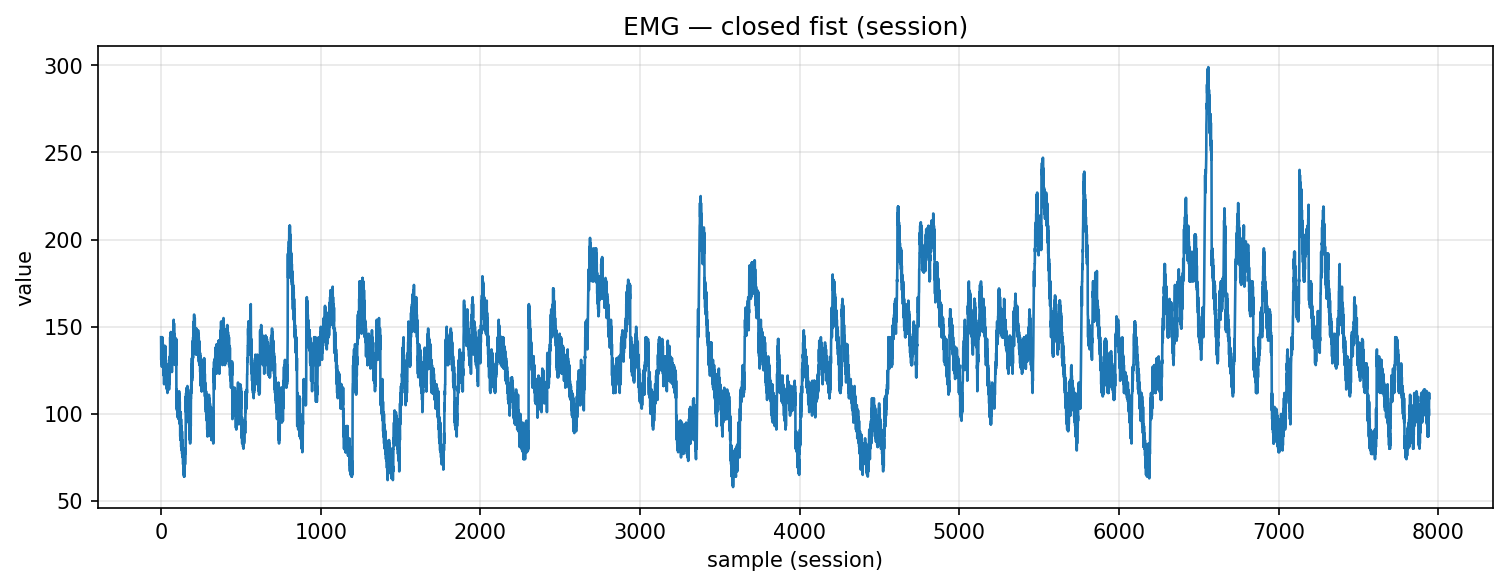

Data behind this chart, as committed beside it:
timestamp, device, address, char_uuid, label, col_index, value, payload_ascii, payload_hex
2025-10-30T17:27:42.583, MyoWareSensor1, 88:13:BF:14:F7:1E, f3a56edf-8f1e-4533-93bf-5601b2e91308, closed_fist, 1, 144.0, 144, 3134342e3030
2025-10-30T17:27:42.584, MyoWareSensor1, 88:13:BF:14:F7:1E, f3a56edf-8f1e-4533-93bf-5601b2e91308, closed_fist, 1, 131.0, 131, 3133312e3030
2025-10-30T17:27:42.584, MyoWareSensor1, 88:13:BF:14:F7:1E, f3a56edf-8f1e-4533-93bf-5601b2e91308, closed_fist, 1, 143.0, 143, 3134332e3030
2025-10-30T17:27:42.585, MyoWareSensor1, 88:13:BF:14:F7:1E, f3a56edf-8f1e-4533-93bf-5601b2e91308, closed_fist, 1, 129.0, 129, 3132392e3030
2025-10-30T17:27:42.585, MyoWareSensor1, 88:13:BF:14:F7:1E, f3a56edf-8f1e-4533-93bf-5601b2e91308, closed_fist, 1, 142.0, 142, 3134322e3030
2025-10-30T17:27:42.586, MyoWareSensor1, 88:13:BF:14:F7:1E, f3a56edf-8f1e-4533-93bf-5601b2e91308, closed_fist, 1, 127.0, 127, 3132372e3030
2025-10-30T17:27:42.586, MyoWareSensor1, 88:13:BF:14:F7:1E, f3a56edf-8f1e-4533-93bf-5601b2e91308, closed_fist, 1, 141.0, 141, 3134312e3030
2025-10-30T17:27:42.587, MyoWareSensor1, 88:13:BF:14:F7:1E, f3a56edf-8f1e-4533-93bf-5601b2e91308, closed_fist, 1, 130.0, 130, 3133302e3030
2025-10-30T17:27:42.587, MyoWareSensor1, 88:13:BF:14:F7:1E, f3a56edf-8f1e-4533-93bf-5601b2e91308, closed_fist, 1, 144.0, 144, 3134342e3030
2025-10-30T17:27:42.588, MyoWareSensor1, 88:13:BF:14:F7:1E, f3a56edf-8f1e-4533-93bf-5601b2e91308, closed_fist, 1, 133.0, 133, 3133332e3030
2025-10-30T17:27:42.588, MyoWareSensor1, 88:13:BF:14:F7:1E, f3a56edf-8f1e-4533-93bf-5601b2e91308, closed_fist, 1, 143.0, 143, 3134332e3030
2025-10-30T17:27:42.589, MyoWareSensor1, 88:13:BF:14:F7:1E, f3a56edf-8f1e-4533-93bf-5601b2e91308, closed_fist, 1, 128.0, 128, 3132382e3030
2025-10-30T17:27:42.590, MyoWareSensor1, 88:13:BF:14:F7:1E, f3a56edf-8f1e-4533-93bf-5601b2e91308, closed_fist, 1, 140.0, 140, 3134302e3030
2025-10-30T17:27:42.590, MyoWareSensor1, 88:13:BF:14:F7:1E, f3a56edf-8f1e-4533-93bf-5601b2e91308, closed_fist, 1, 128.0, 128, 3132382e3030
2025-10-30T17:27:42.590, MyoWareSensor1, 88:13:BF:14:F7:1E, f3a56edf-8f1e-4533-93bf-5601b2e91308, closed_fist, 1, 136.0, 136, 3133362e3030
2025-10-30T17:27:42.591, MyoWareSensor1, 88:13:BF:14:F7:1E, f3a56edf-8f1e-4533-93bf-5601b2e91308, closed_fist, 1, 123.0, 123, 3132332e3030
2025-10-30T17:27:42.597, MyoWareSensor1, 88:13:BF:14:F7:1E, f3a56edf-8f1e-4533-93bf-5601b2e91308, closed_fist, 1, 131.0, 131, 3133312e3030
2025-10-30T17:27:42.597, MyoWareSensor1, 88:13:BF:14:F7:1E, f3a56edf-8f1e-4533-93bf-5601b2e91308, closed_fist, 1, 122.0, 122, 3132322e3030
2025-10-30T17:27:42.597, MyoWareSensor1, 88:13:BF:14:F7:1E, f3a56edf-8f1e-4533-93bf-5601b2e91308, closed_fist, 1, 131.0, 131, 3133312e3030
2025-10-30T17:27:42.598, MyoWareSensor1, 88:13:BF:14:F7:1E, f3a56edf-8f1e-4533-93bf-5601b2e91308, closed_fist, 1, 117.0, 117, 3131372e3030
2025-10-30T17:27:42.598, MyoWareSensor1, 88:13:BF:14:F7:1E, f3a56edf-8f1e-4533-93bf-5601b2e91308, closed_fist, 1, 128.0, 128, 3132382e3030
2025-10-30T17:27:42.598, MyoWareSensor1, 88:13:BF:14:F7:1E, f3a56edf-8f1e-4533-93bf-5601b2e91308, closed_fist, 1, 123.0, 123, 3132332e3030
2025-10-30T17:27:42.598, MyoWareSensor1, 88:13:BF:14:F7:1E, f3a56edf-8f1e-4533-93bf-5601b2e91308, closed_fist, 1, 137.0, 137, 3133372e3030
2025-10-30T17:27:42.599, MyoWareSensor1, 88:13:BF:14:F7:1E, f3a56edf-8f1e-4533-93bf-5601b2e91308, closed_fist, 1, 128.0, 128, 3132382e3030
2025-10-30T17:27:42.599, MyoWareSensor1, 88:13:BF:14:F7:1E, f3a56edf-8f1e-4533-93bf-5601b2e91308, closed_fist, 1, 138.0, 138, 3133382e3030
2025-10-30T17:27:42.600, MyoWareSensor1, 88:13:BF:14:F7:1E, f3a56edf-8f1e-4533-93bf-5601b2e91308, closed_fist, 1, 130.0, 130, 3133302e3030
2025-10-30T17:27:42.600, MyoWareSensor1, 88:13:BF:14:F7:1E, f3a56edf-8f1e-4533-93bf-5601b2e91308, closed_fist, 1, 139.0, 139, 3133392e3030
2025-10-30T17:27:42.601, MyoWareSensor1, 88:13:BF:14:F7:1E, f3a56edf-8f1e-4533-93bf-5601b2e91308, closed_fist, 1, 125.0, 125, 3132352e3030
2025-10-30T17:27:42.610, MyoWareSensor1, 88:13:BF:14:F7:1E, f3a56edf-8f1e-4533-93bf-5601b2e91308, closed_fist, 1, 137.0, 137, 3133372e3030
2025-10-30T17:27:42.611, MyoWareSensor1, 88:13:BF:14:F7:1E, f3a56edf-8f1e-4533-93bf-5601b2e91308, closed_fist, 1, 122.0, 122, 3132322e3030
2025-10-30T17:27:42.611, MyoWareSensor1, 88:13:BF:14:F7:1E, f3a56edf-8f1e-4533-93bf-5601b2e91308, closed_fist, 1, 131.0, 131, 3133312e3030
2025-10-30T17:27:42.612, MyoWareSensor1, 88:13:BF:14:F7:1E, f3a56edf-8f1e-4533-93bf-5601b2e91308, closed_fist, 1, 119.0, 119, 3131392e3030
2025-10-30T17:27:42.612, MyoWareSensor1, 88:13:BF:14:F7:1E, f3a56edf-8f1e-4533-93bf-5601b2e91308, closed_fist, 1, 128.0, 128, 3132382e3030
2025-10-30T17:27:42.617, MyoWareSensor1, 88:13:BF:14:F7:1E, f3a56edf-8f1e-4533-93bf-5601b2e91308, closed_fist, 1, 116.0, 116, 3131362e3030
2025-10-30T17:27:42.617, MyoWareSensor1, 88:13:BF:14:F7:1E, f3a56edf-8f1e-4533-93bf-5601b2e91308, closed_fist, 1, 123.0, 123, 3132332e3030
2025-10-30T17:27:42.619, MyoWareSensor1, 88:13:BF:14:F7:1E, f3a56edf-8f1e-4533-93bf-5601b2e91308, closed_fist, 1, 115.0, 115, 3131352e3030
2025-10-30T17:27:42.620, MyoWareSensor1, 88:13:BF:14:F7:1E, f3a56edf-8f1e-4533-93bf-5601b2e91308, closed_fist, 1, 123.0, 123, 3132332e3030
2025-10-30T17:27:42.620, MyoWareSensor1, 88:13:BF:14:F7:1E, f3a56edf-8f1e-4533-93bf-5601b2e91308, closed_fist, 1, 114.0, 114, 3131342e3030
2025-10-30T17:27:42.620, MyoWareSensor1, 88:13:BF:14:F7:1E, f3a56edf-8f1e-4533-93bf-5601b2e91308, closed_fist, 1, 124.0, 124, 3132342e3030
2025-10-30T17:27:42.621, MyoWareSensor1, 88:13:BF:14:F7:1E, f3a56edf-8f1e-4533-93bf-5601b2e91308, closed_fist, 1, 113.0, 113, 3131332e3030
2025-10-30T17:27:42.621, MyoWareSensor1, 88:13:BF:14:F7:1E, f3a56edf-8f1e-4533-93bf-5601b2e91308, closed_fist, 1, 112.0, 112, 3131322e3030
2025-10-30T17:27:42.622, MyoWareSensor1, 88:13:BF:14:F7:1E, f3a56edf-8f1e-4533-93bf-5601b2e91308, closed_fist, 1, 122.0, 122, 3132322e3030
2025-10-30T17:27:42.622, MyoWareSensor1, 88:13:BF:14:F7:1E, f3a56edf-8f1e-4533-93bf-5601b2e91308, closed_fist, 1, 114.0, 114, 3131342e3030
2025-10-30T17:27:42.624, MyoWareSensor1, 88:13:BF:14:F7:1E, f3a56edf-8f1e-4533-93bf-5601b2e91308, closed_fist, 1, 126.0, 126, 3132362e3030
2025-10-30T17:27:42.624, MyoWareSensor1, 88:13:BF:14:F7:1E, f3a56edf-8f1e-4533-93bf-5601b2e91308, closed_fist, 1, 115.0, 115, 3131352e3030
2025-10-30T17:27:42.624, MyoWareSensor1, 88:13:BF:14:F7:1E, f3a56edf-8f1e-4533-93bf-5601b2e91308, closed_fist, 1, 128.0, 128, 3132382e3030
2025-10-30T17:27:42.625, MyoWareSensor1, 88:13:BF:14:F7:1E, f3a56edf-8f1e-4533-93bf-5601b2e91308, closed_fist, 1, 117.0, 117, 3131372e3030
2025-10-30T17:27:42.625, MyoWareSensor1, 88:13:BF:14:F7:1E, f3a56edf-8f1e-4533-93bf-5601b2e91308, closed_fist, 1, 128.0, 128, 3132382e3030
2025-10-30T17:27:42.625, MyoWareSensor1, 88:13:BF:14:F7:1E, f3a56edf-8f1e-4533-93bf-5601b2e91308, closed_fist, 1, 119.0, 119, 3131392e3030
2025-10-30T17:27:42.626, MyoWareSensor1, 88:13:BF:14:F7:1E, f3a56edf-8f1e-4533-93bf-5601b2e91308, closed_fist, 1, 129.0, 129, 3132392e3030
2025-10-30T17:27:42.626, MyoWareSensor1, 88:13:BF:14:F7:1E, f3a56edf-8f1e-4533-93bf-5601b2e91308, closed_fist, 1, 114.0, 114, 3131342e3030
2025-10-30T17:27:42.626, MyoWareSensor1, 88:13:BF:14:F7:1E, f3a56edf-8f1e-4533-93bf-5601b2e91308, closed_fist, 1, 128.0, 128, 3132382e3030
2025-10-30T17:27:42.628, MyoWareSensor1, 88:13:BF:14:F7:1E, f3a56edf-8f1e-4533-93bf-5601b2e91308, closed_fist, 1, 117.0, 117, 3131372e3030
2025-10-30T17:27:42.629, MyoWareSensor1, 88:13:BF:14:F7:1E, f3a56edf-8f1e-4533-93bf-5601b2e91308, closed_fist, 1, 128.0, 128, 3132382e3030
2025-10-30T17:27:42.629, MyoWareSensor1, 88:13:BF:14:F7:1E, f3a56edf-8f1e-4533-93bf-5601b2e91308, closed_fist, 1, 120.0, 120, 3132302e3030
2025-10-30T17:27:42.629, MyoWareSensor1, 88:13:BF:14:F7:1E, f3a56edf-8f1e-4533-93bf-5601b2e91308, closed_fist, 1, 133.0, 133, 3133332e3030
2025-10-30T17:27:42.633, MyoWareSensor1, 88:13:BF:14:F7:1E, f3a56edf-8f1e-4533-93bf-5601b2e91308, closed_fist, 1, 130.0, 130, 3133302e3030
2025-10-30T17:27:42.634, MyoWareSensor1, 88:13:BF:14:F7:1E, f3a56edf-8f1e-4533-93bf-5601b2e91308, closed_fist, 1, 144.0, 144, 3134342e3030
2025-10-30T17:27:42.634, MyoWareSensor1, 88:13:BF:14:F7:1E, f3a56edf-8f1e-4533-93bf-5601b2e91308, closed_fist, 1, 138.0, 138, 3133382e3030
2025-10-30T17:27:42.634, MyoWareSensor1, 88:13:BF:14:F7:1E, f3a56edf-8f1e-4533-93bf-5601b2e91308, closed_fist, 1, 146.0, 146, 3134362e3030
... 7,885 more rows
